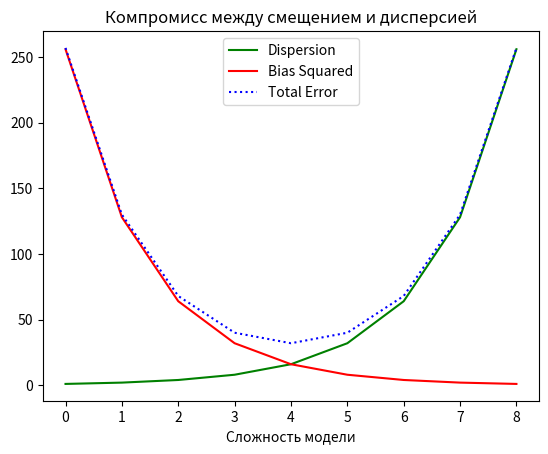

Write Python code to recreate this figure.
import matplotlib.pyplot as plt

variance = [1, 2, 4, 8, 16, 32, 64, 128, 256]
bias_squared = sorted(variance, reverse=True)
total_error = [x + y for x, y in zip(variance, bias_squared)]
xs = [i for i, _ in enumerate(variance)]
plt.plot(xs, variance, 'g-', label='Dispersion')
plt.plot(xs, bias_squared, 'r-', label='Bias Squared')
plt.plot(xs, total_error, 'b:', label='Total Error')
plt.legend(loc=9)
plt.xlabel('Сложность модели')
plt.title('Компромисс между смещением и дисперсией')
plt.show()
